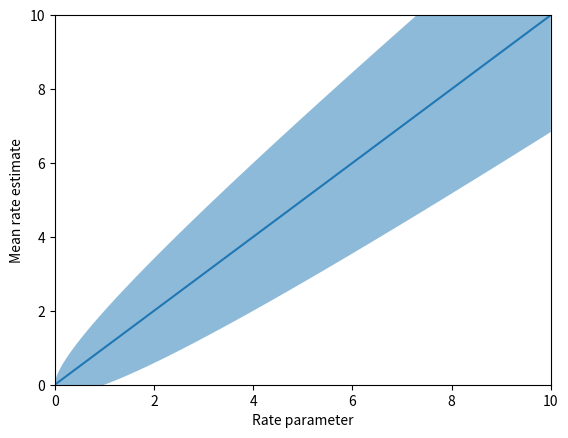
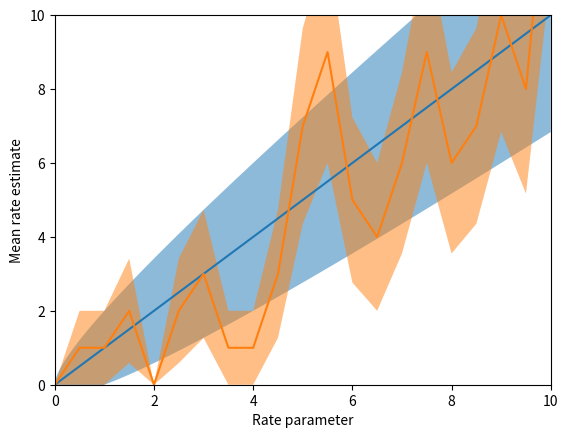
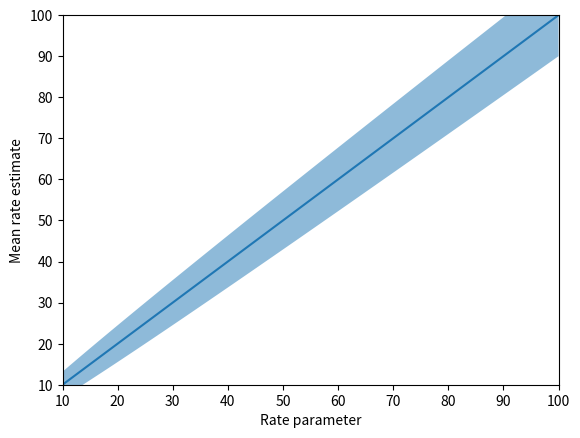
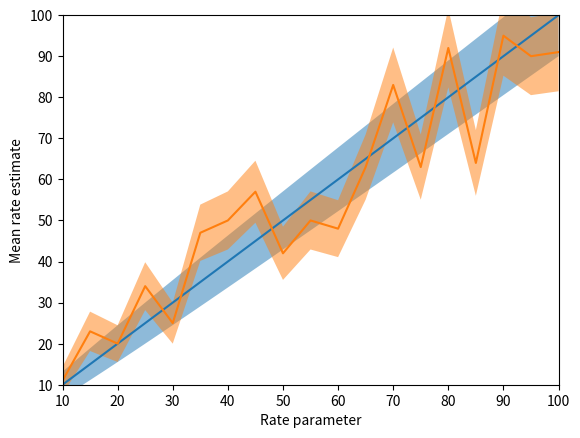

Recreate these plots in Python, in order.
import numpy as np

import matplotlib.pyplot as plt

for condition in ["Low Rate", "High Rate"]:

    if condition == "Low Rate":
        min_rate = 0
        max_rate = 10
        error_scale = 1

    elif condition == "High Rate":
        min_rate = 10
        max_rate = 100
        error_scale = 1


    rate_parameter = np.linspace(min_rate, max_rate, 1001)

    plt.figure(f"{condition} Poisson Variance Error Bars")

    error_bottom = rate_parameter - error_scale*np.sqrt(rate_parameter)
    error_top = rate_parameter + error_scale*np.sqrt(rate_parameter)

    plt.plot(rate_parameter, rate_parameter)
    plt.fill_between(rate_parameter, error_bottom, error_top, alpha=0.5)

    plt.xlim([min_rate, max_rate])
    plt.ylim([min_rate, max_rate])

    plt.xlabel("Rate parameter")
    plt.ylabel("Mean rate estimate")

    # Plot on next figure too
    plt.figure(f"{condition} Poisson Proxy Error Bars")

    plt.plot(rate_parameter, rate_parameter)
    plt.fill_between(rate_parameter, error_bottom, error_top, alpha=0.5)



    rate_parameter = np.linspace(0,max_rate, 21)

    estimates = np.array([np.random.poisson(lam=rate) for rate in rate_parameter])

    error_bottom = estimates - error_scale*np.sqrt(estimates)
    error_top = estimates + error_scale*np.sqrt(estimates)


    plt.plot(rate_parameter, estimates)
    plt.fill_between(rate_parameter, error_bottom, error_top, alpha=0.5)

    plt.xlim([min_rate, max_rate])
    plt.ylim([min_rate, max_rate])

    plt.xlabel("Rate parameter")
    plt.ylabel("Mean rate estimate")

plt.show()